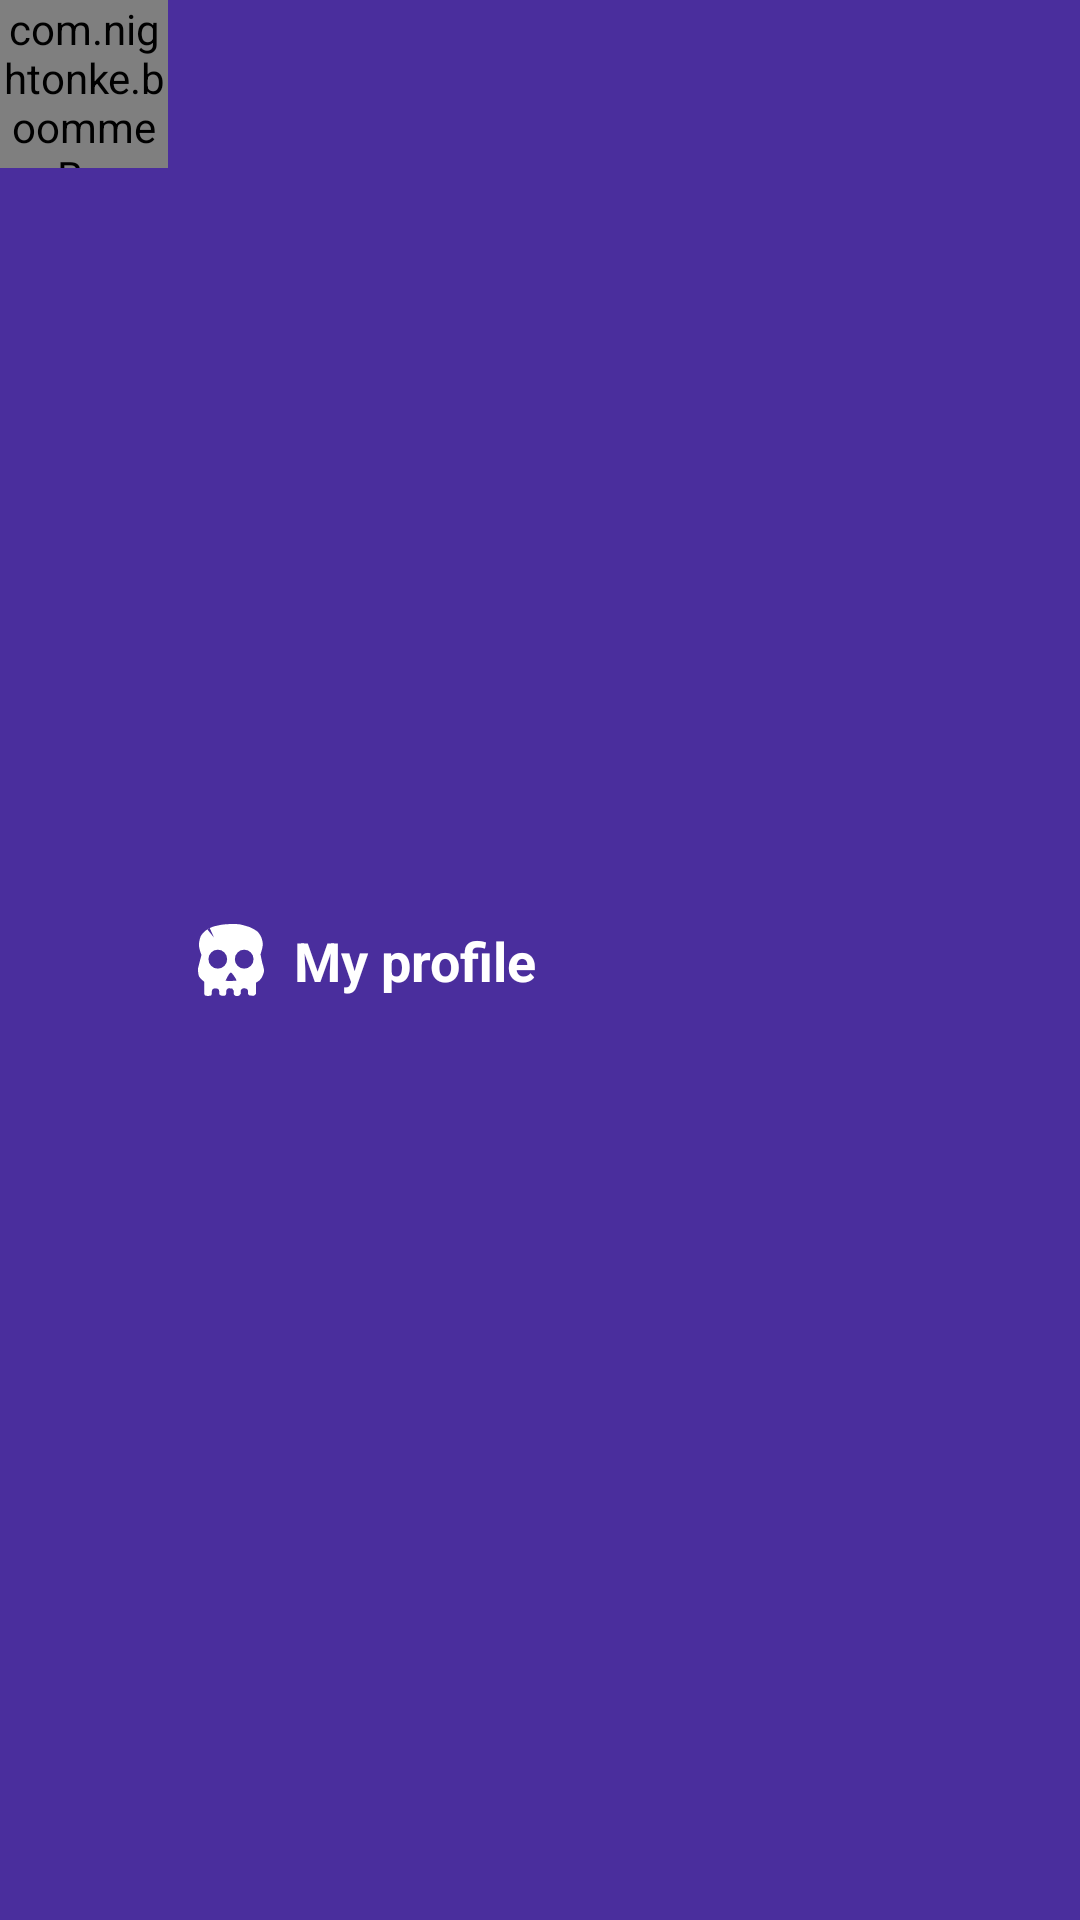

This screen was rendered from an Android layout file. Write that file and the resources it references.
<!-- AndroidManifest.xml: application theme AppTheme -->
<!-- res/layout/custom_action_bar.xml -->
<?xml version="1.0" encoding="utf-8"?>
<android.support.constraint.ConstraintLayout
    xmlns:android="http://schemas.android.com/apk/res/android"
    android:layout_width="match_parent"
    android:layout_height="56dp"
    android:background="@color/colorPrimaryDark"
    xmlns:app="http://schemas.android.com/apk/res-auto">
    <com.nightonke.boommenu.BoomMenuButton
        android:id="@+id/toolbarBmb"
        android:layout_width="56dp"
        android:layout_height="56dp"
        app:layout_constraintStart_toStartOf="parent"
        app:bmb_backgroundEffect="false"
        app:bmb_buttonEnum="ham"
        app:bmb_boomEnum="boomParabola_2"
        app:bmb_piecePlaceEnum="piecePlace_ham_4"
        app:bmb_buttonPlaceEnum="buttonPlace_ham_4"
        />
    <ImageView
        android:id="@+id/toolbarIcon"
        android:layout_width="wrap_content"
        android:layout_height="wrap_content"
        app:layout_constraintTop_toTopOf="parent"
        app:layout_constraintBottom_toBottomOf="parent"
        android:src="@drawable/actionbar_icon"
        app:layout_constraintStart_toEndOf="@id/toolbarBmb"/>
    <TextView
        android:layout_width="wrap_content"
        android:layout_height="wrap_content"
        android:textSize="18sp"
        android:textStyle="bold"
        android:textColor="#fff"
        android:text="My profile"
        app:layout_constraintStart_toEndOf="@id/toolbarIcon"
        app:layout_constraintTop_toTopOf="parent"
        app:layout_constraintBottom_toBottomOf="parent"/>

</android.support.constraint.ConstraintLayout>
<!-- resources referenced by this layout -->
<resources>
  <color name="colorPrimaryDark">#4A2E9D</color>
  <!-- drawable actionbar_icon (drawable) -->
  <?xml version="1.0" encoding="utf-8"?>
  <layer-list
      xmlns:android="http://schemas.android.com/apk/res/android" >
      <item
          android:drawable="@drawable/ic_icon_white_24"
          android:right="10dp"
          android:left="10dp"
          />
  </layer-list>
  <style name="AppTheme" parent="Theme.AppCompat.Light.NoActionBar">
          <item name="colorPrimary">@color/colorPrimary</item>
          <item name="colorPrimaryDark">@color/colorPrimaryDark</item>
          <item name="colorAccent">@color/colorAccent</item>
          <item name="android:windowActivityTransitions">true</item>
          <item name="android:windowEnterTransition">@android:transition/slide_right</item>
          <item name="android:windowExitTransition">@android:transition/slide_left</item>
      </style>
  <!-- drawable ic_icon_white_24: vector/xml drawable (drawable, 3581 chars, omitted) -->
  <color name="colorPrimary">#7175B5</color>
  <color name="colorAccent">#FF595E</color>
</resources>
